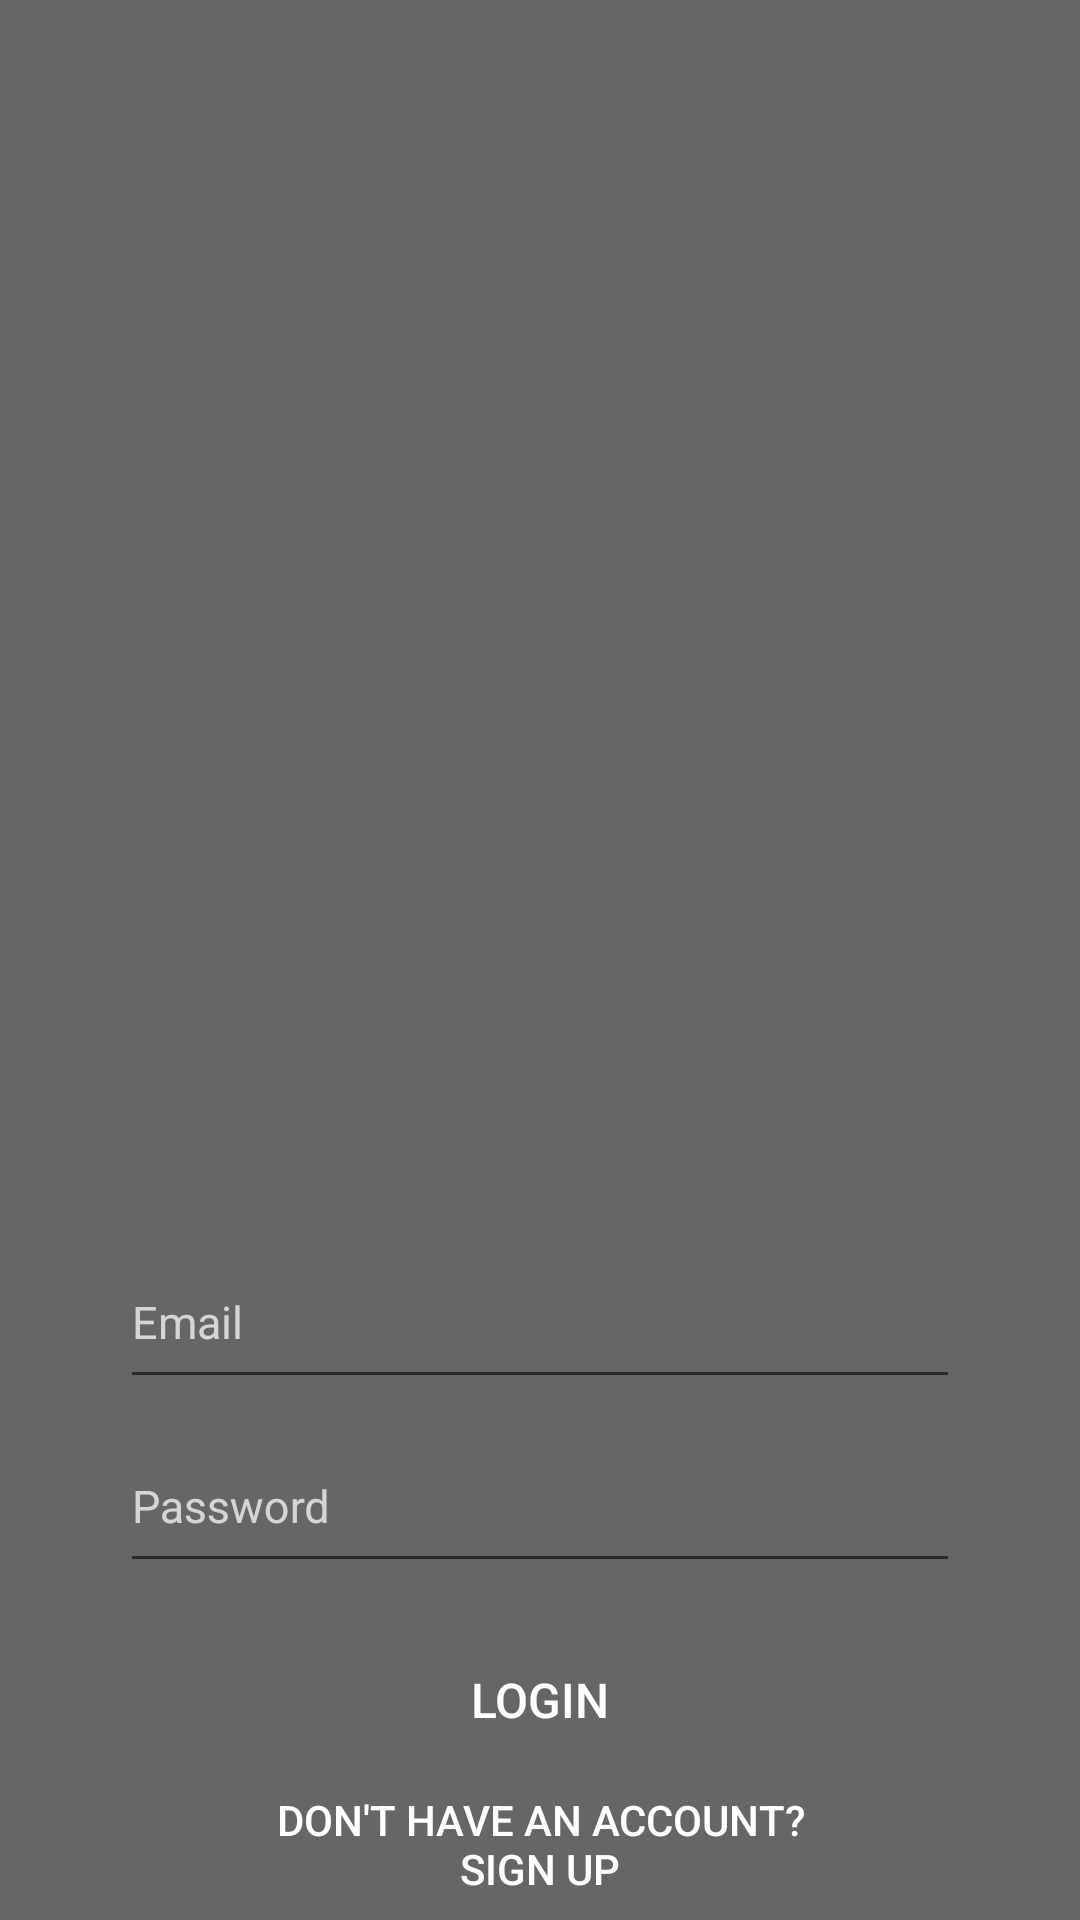

Produce the Android XML layout that renders to this screen, including the resource entries it uses.
<!-- AndroidManifest.xml: application theme AppTheme -->
<!-- res/layout/activity_sign_in.xml -->
<?xml version="1.0" encoding="utf-8"?>
<ScrollView xmlns:android="http://schemas.android.com/apk/res/android"
    android:layout_width="match_parent"
    android:layout_height="match_parent"
    android:animateLayoutChanges="true"
    android:background="@color/gray"
    android:orientation="vertical">

    <LinearLayout
        android:layout_width="match_parent"
        android:layout_height="wrap_content"
        android:orientation="vertical">

        <ImageView
            android:layout_width="match_parent"
            android:layout_height="400dp"
            android:src="@drawable/img_sign_in" />


        <android.support.design.widget.TextInputLayout
            android:id="@+id/til_sign_in_email"
            android:layout_width="match_parent"
            android:layout_height="wrap_content"
            android:paddingLeft="40dp"
            android:paddingRight="40dp"
            android:paddingTop="10dp"
            android:textColorHint="@color/color_b9ffffff">

            <android.support.design.widget.TextInputEditText
                android:id="@+id/tiet_sign_in_email"
                android:layout_width="match_parent"
                android:layout_height="wrap_content"
                android:hint="@string/hint_email"
                android:inputType="textEmailAddress"
                android:maxLines="1"
                android:minLines="1"
                android:paddingBottom="15dp"
                android:textColor="@android:color/white"
                android:textSize="15sp" />

        </android.support.design.widget.TextInputLayout>

        <android.support.design.widget.TextInputLayout
            android:id="@+id/til_sign_in_pass"
            android:layout_width="match_parent"
            android:layout_height="wrap_content"
            android:paddingLeft="40dp"
            android:paddingRight="40dp"
            android:textColorHint="@color/color_b9ffffff">

            <android.support.design.widget.TextInputEditText
                android:id="@+id/tiet_sign_in_pass"
                android:layout_width="match_parent"
                android:layout_height="wrap_content"
                android:hint="@string/hint_tiet_auth_pass"
                android:inputType="textPassword"
                android:maxLines="1"
                android:minLines="1"
                android:paddingBottom="15dp"
                android:paddingTop="15dp"
                android:textColor="@android:color/white"
                android:textSize="15sp" />

        </android.support.design.widget.TextInputLayout>
        <Button
            android:id="@+id/btn_sign_in_sign_in"
            style="?android:attr/borderlessButtonStyle"
            android:layout_width="wrap_content"
            android:layout_height="wrap_content"
            android:layout_gravity="center"
            android:layout_marginTop="15dp"
            android:text="@string/btn_login"
            android:textColor="@android:color/white"
            android:textSize="16sp" />

        <Button
            android:id="@+id/btn_sign_in_sign_up"
            android:layout_width="wrap_content"
            android:layout_height="wrap_content"
            android:layout_gravity="center_horizontal"
            android:background="@null"
            android:text="@string/registration"
            android:textColor="@android:color/white"
            android:textSize="14sp" />

    </LinearLayout>


</ScrollView>
<!-- resources referenced by this layout -->
<resources>
  <color name="color_b9ffffff">#b9ffffff</color>
  <color name="gray">#666666</color>
  <string name="btn_login">Login</string>
  <string name="hint_email">Email</string>
  <string name="hint_tiet_auth_pass">Password</string>
  <string name="registration">Don\'t have an account?\nSign Up</string>
  <style name="AppTheme" parent="Theme.AppCompat.Light.NoActionBar">
          
          <item name="colorPrimary">@color/colorPrimary</item>
          <item name="colorPrimaryDark">@color/colorPrimaryDark</item>
          <item name="colorAccent">@color/colorAccent</item>
      </style>
  <color name="colorPrimary">#3F51B5</color>
  <color name="colorPrimaryDark">#303F9F</color>
  <color name="colorAccent">#FF4081</color>
</resources>
